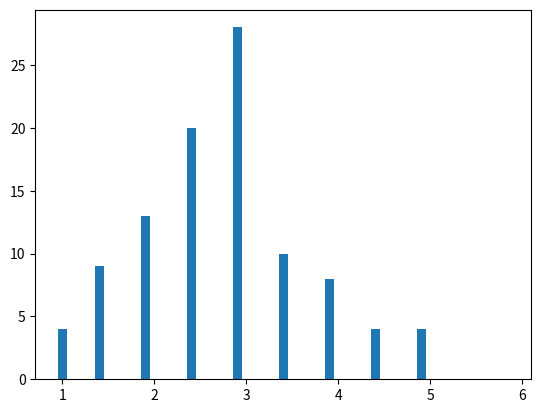

Write Python code to recreate this figure.
import numpy as np
import matplotlib.pyplot as plt

if __name__ == '__main__':

    M = 2
    N = 100

    sampled_mean = []
    for i in range(N):
        dice = []
        for j in range(M):
            dice.append(np.random.randint(1,6))
        sampled_mean.append(sum(dice)/len(dice))

    plt.hist(sampled_mean, np.arange(1.0, 6.0, 0.1), align='left')
    plt.show()
